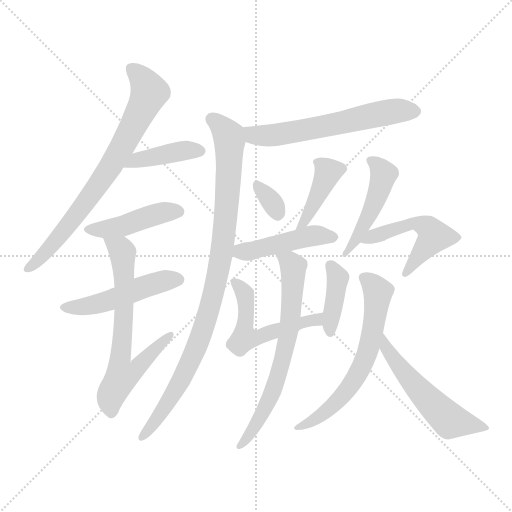
t = 0.00 s
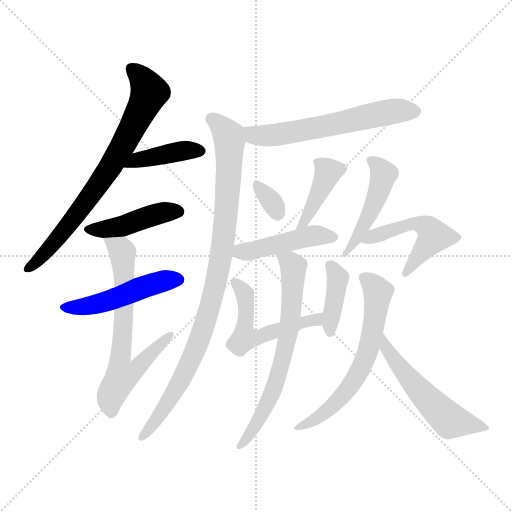
t = 2.35 s
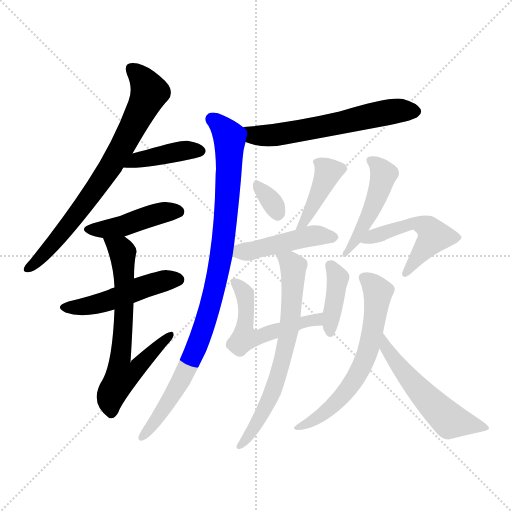
t = 4.70 s
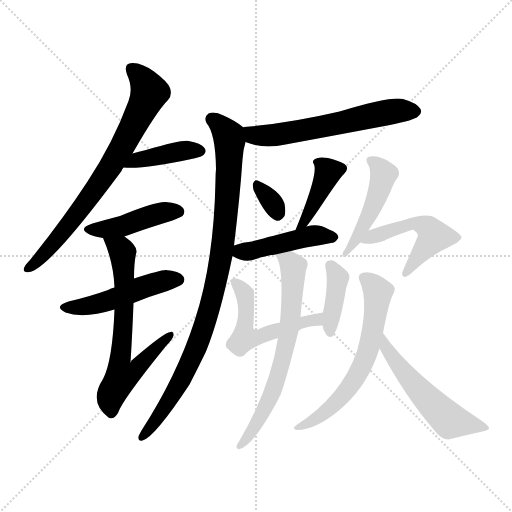
t = 7.05 s
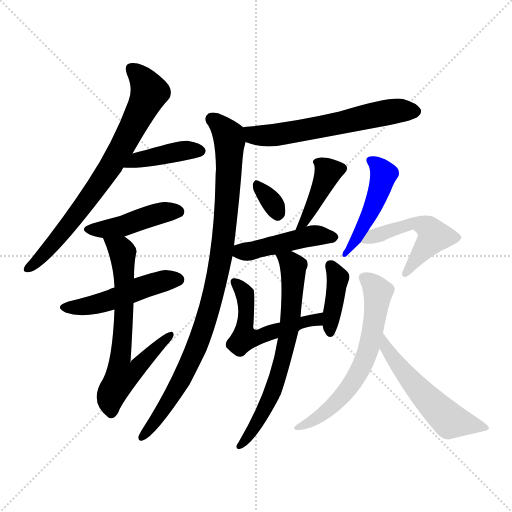
t = 9.40 s
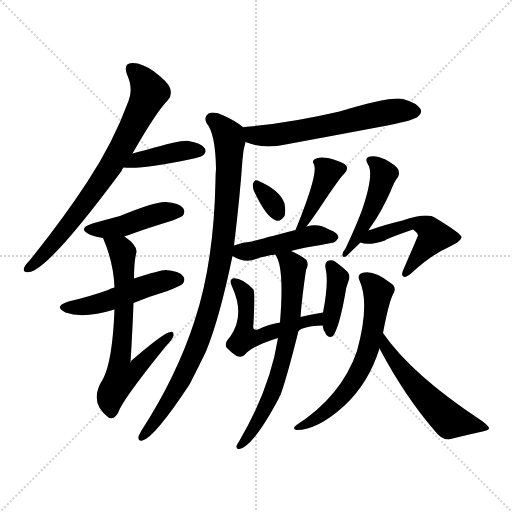
t = 11.74 s

The animated SVG that drew these frames (rendered in a browser with its animation timeline set to each time). Animation: 17 CSS @keyframes rules; one cycle of 11.74 s.

<svg version="1.1" viewBox="0 0 1024 1024" xmlns="http://www.w3.org/2000/svg">
  <g stroke="lightgray" stroke-dasharray="1,1" stroke-width="1" transform="scale(4, 4)">
    <line x1="0" y1="0" x2="256" y2="256"></line>
    <line x1="256" y1="0" x2="0" y2="256"></line>
    <line x1="128" y1="0" x2="128" y2="256"></line>
    <line x1="0" y1="128" x2="256" y2="128"></line>
  </g>
<g transform="scale(1, -1) translate(0, -900)">
   <style type="text/css">
    @keyframes keyframes0 {
      from {
       stroke: blue;
       stroke-dashoffset: 743;
       stroke-width: 128;
       }
       71% {
       animation-timing-function: step-end;
       stroke: blue;
       stroke-dashoffset: 0;
       stroke-width: 128;
       }
       to {
       stroke: black;
       stroke-width: 1024;
       }
       }
       #make-me-a-hanzi-animation-0 {
         animation: keyframes0 0.854655s both;
         animation-delay: 0.000000s;
         animation-timing-function: linear;
       }
    @keyframes keyframes1 {
      from {
       stroke: blue;
       stroke-dashoffset: 408;
       stroke-width: 128;
       }
       57% {
       animation-timing-function: step-end;
       stroke: blue;
       stroke-dashoffset: 0;
       stroke-width: 128;
       }
       to {
       stroke: black;
       stroke-width: 1024;
       }
       }
       #make-me-a-hanzi-animation-1 {
         animation: keyframes1 0.582031s both;
         animation-delay: 0.854655s;
         animation-timing-function: linear;
       }
    @keyframes keyframes2 {
      from {
       stroke: blue;
       stroke-dashoffset: 438;
       stroke-width: 128;
       }
       59% {
       animation-timing-function: step-end;
       stroke: blue;
       stroke-dashoffset: 0;
       stroke-width: 128;
       }
       to {
       stroke: black;
       stroke-width: 1024;
       }
       }
       #make-me-a-hanzi-animation-2 {
         animation: keyframes2 0.606445s both;
         animation-delay: 1.436686s;
         animation-timing-function: linear;
       }
    @keyframes keyframes3 {
      from {
       stroke: blue;
       stroke-dashoffset: 489;
       stroke-width: 128;
       }
       61% {
       animation-timing-function: step-end;
       stroke: blue;
       stroke-dashoffset: 0;
       stroke-width: 128;
       }
       to {
       stroke: black;
       stroke-width: 1024;
       }
       }
       #make-me-a-hanzi-animation-3 {
         animation: keyframes3 0.647949s both;
         animation-delay: 2.043132s;
         animation-timing-function: linear;
       }
    @keyframes keyframes4 {
      from {
       stroke: blue;
       stroke-dashoffset: 674;
       stroke-width: 128;
       }
       69% {
       animation-timing-function: step-end;
       stroke: blue;
       stroke-dashoffset: 0;
       stroke-width: 128;
       }
       to {
       stroke: black;
       stroke-width: 1024;
       }
       }
       #make-me-a-hanzi-animation-4 {
         animation: keyframes4 0.798503s both;
         animation-delay: 2.691081s;
         animation-timing-function: linear;
       }
    @keyframes keyframes5 {
      from {
       stroke: blue;
       stroke-dashoffset: 599;
       stroke-width: 128;
       }
       66% {
       animation-timing-function: step-end;
       stroke: blue;
       stroke-dashoffset: 0;
       stroke-width: 128;
       }
       to {
       stroke: black;
       stroke-width: 1024;
       }
       }
       #make-me-a-hanzi-animation-5 {
         animation: keyframes5 0.737467s both;
         animation-delay: 3.489583s;
         animation-timing-function: linear;
       }
    @keyframes keyframes6 {
      from {
       stroke: blue;
       stroke-dashoffset: 944;
       stroke-width: 128;
       }
       75% {
       animation-timing-function: step-end;
       stroke: blue;
       stroke-dashoffset: 0;
       stroke-width: 128;
       }
       to {
       stroke: black;
       stroke-width: 1024;
       }
       }
       #make-me-a-hanzi-animation-6 {
         animation: keyframes6 1.018229s both;
         animation-delay: 4.227051s;
         animation-timing-function: linear;
       }
    @keyframes keyframes7 {
      from {
       stroke: blue;
       stroke-dashoffset: 322;
       stroke-width: 128;
       }
       51% {
       animation-timing-function: step-end;
       stroke: blue;
       stroke-dashoffset: 0;
       stroke-width: 128;
       }
       to {
       stroke: black;
       stroke-width: 1024;
       }
       }
       #make-me-a-hanzi-animation-7 {
         animation: keyframes7 0.512044s both;
         animation-delay: 5.245280s;
         animation-timing-function: linear;
       }
    @keyframes keyframes8 {
      from {
       stroke: blue;
       stroke-dashoffset: 398;
       stroke-width: 128;
       }
       56% {
       animation-timing-function: step-end;
       stroke: blue;
       stroke-dashoffset: 0;
       stroke-width: 128;
       }
       to {
       stroke: black;
       stroke-width: 1024;
       }
       }
       #make-me-a-hanzi-animation-8 {
         animation: keyframes8 0.573893s both;
         animation-delay: 5.757324s;
         animation-timing-function: linear;
       }
    @keyframes keyframes9 {
      from {
       stroke: blue;
       stroke-dashoffset: 452;
       stroke-width: 128;
       }
       60% {
       animation-timing-function: step-end;
       stroke: blue;
       stroke-dashoffset: 0;
       stroke-width: 128;
       }
       to {
       stroke: black;
       stroke-width: 1024;
       }
       }
       #make-me-a-hanzi-animation-9 {
         animation: keyframes9 0.617839s both;
         animation-delay: 6.331217s;
         animation-timing-function: linear;
       }
    @keyframes keyframes10 {
      from {
       stroke: blue;
       stroke-dashoffset: 527;
       stroke-width: 128;
       }
       63% {
       animation-timing-function: step-end;
       stroke: blue;
       stroke-dashoffset: 0;
       stroke-width: 128;
       }
       to {
       stroke: black;
       stroke-width: 1024;
       }
       }
       #make-me-a-hanzi-animation-10 {
         animation: keyframes10 0.678874s both;
         animation-delay: 6.949056s;
         animation-timing-function: linear;
       }
    @keyframes keyframes11 {
      from {
       stroke: blue;
       stroke-dashoffset: 393;
       stroke-width: 128;
       }
       56% {
       animation-timing-function: step-end;
       stroke: blue;
       stroke-dashoffset: 0;
       stroke-width: 128;
       }
       to {
       stroke: black;
       stroke-width: 1024;
       }
       }
       #make-me-a-hanzi-animation-11 {
         animation: keyframes11 0.569824s both;
         animation-delay: 7.627930s;
         animation-timing-function: linear;
       }
    @keyframes keyframes12 {
      from {
       stroke: blue;
       stroke-dashoffset: 674;
       stroke-width: 128;
       }
       69% {
       animation-timing-function: step-end;
       stroke: blue;
       stroke-dashoffset: 0;
       stroke-width: 128;
       }
       to {
       stroke: black;
       stroke-width: 1024;
       }
       }
       #make-me-a-hanzi-animation-12 {
         animation: keyframes12 0.798503s both;
         animation-delay: 8.197754s;
         animation-timing-function: linear;
       }
    @keyframes keyframes13 {
      from {
       stroke: blue;
       stroke-dashoffset: 469;
       stroke-width: 128;
       }
       60% {
       animation-timing-function: step-end;
       stroke: blue;
       stroke-dashoffset: 0;
       stroke-width: 128;
       }
       to {
       stroke: black;
       stroke-width: 1024;
       }
       }
       #make-me-a-hanzi-animation-13 {
         animation: keyframes13 0.631673s both;
         animation-delay: 8.996257s;
         animation-timing-function: linear;
       }
    @keyframes keyframes14 {
      from {
       stroke: blue;
       stroke-dashoffset: 509;
       stroke-width: 128;
       }
       62% {
       animation-timing-function: step-end;
       stroke: blue;
       stroke-dashoffset: 0;
       stroke-width: 128;
       }
       to {
       stroke: black;
       stroke-width: 1024;
       }
       }
       #make-me-a-hanzi-animation-14 {
         animation: keyframes14 0.664225s both;
         animation-delay: 9.627930s;
         animation-timing-function: linear;
       }
    @keyframes keyframes15 {
      from {
       stroke: blue;
       stroke-dashoffset: 624;
       stroke-width: 128;
       }
       67% {
       animation-timing-function: step-end;
       stroke: blue;
       stroke-dashoffset: 0;
       stroke-width: 128;
       }
       to {
       stroke: black;
       stroke-width: 1024;
       }
       }
       #make-me-a-hanzi-animation-15 {
         animation: keyframes15 0.757812s both;
         animation-delay: 10.292155s;
         animation-timing-function: linear;
       }
    @keyframes keyframes16 {
      from {
       stroke: blue;
       stroke-dashoffset: 545;
       stroke-width: 128;
       }
       64% {
       animation-timing-function: step-end;
       stroke: blue;
       stroke-dashoffset: 0;
       stroke-width: 128;
       }
       to {
       stroke: black;
       stroke-width: 1024;
       }
       }
       #make-me-a-hanzi-animation-16 {
         animation: keyframes16 0.693522s both;
         animation-delay: 11.049967s;
         animation-timing-function: linear;
       }
</style>
<path d="M 265.0 593.0 Q 313.0 677.0 336.0 700.0 Q 345.0 710.0 340.0 724.0 Q 336.0 736.0 308.0 757.0 Q 283.0 775.0 264.0 774.0 Q 246.0 773.0 254.0 751.0 Q 267.0 723.0 257.0 698.0 Q 226.0 614.0 175.0 537.0 Q 126.0 462.0 60.0 380.0 Q 50.0 370.0 48.0 364.0 Q 45.0 354.0 59.0 356.0 Q 98.0 362.0 243.0 558.0 Q 244.0 562.0 247.0 565.0 L 265.0 593.0 Z" fill="lightgray"></path> 
<path d="M 247.0 565.0 Q 287.0 561.0 383.0 582.0 Q 384.0 583.0 388.0 583.0 Q 404.0 587.0 407.0 590.0 Q 414.0 597.0 409.0 604.0 Q 402.0 614.0 377.0 618.0 Q 365.0 621.0 292.0 600.0 Q 277.0 597.0 265.0 593.0 C 236.0 584.0 217.0 567.0 247.0 565.0 Z" fill="lightgray"></path> 
<path d="M 249.0 427.0 Q 274.0 437.0 345.0 459.0 Q 361.0 466.0 365.0 468.0 Q 372.0 477.0 366.0 484.0 Q 359.0 494.0 331.0 496.0 Q 310.0 497.0 240.0 468.0 Q 213.0 461.0 185.0 453.0 Q 154.0 443.0 179.0 431.0 Q 189.0 427.0 206.0 424.0 L 249.0 427.0 Z" fill="lightgray"></path> 
<path d="M 267.0 294.0 Q 298.0 307.0 335.0 318.0 Q 360.0 328.0 365.0 332.0 Q 372.0 341.0 366.0 348.0 Q 359.0 358.0 331.0 360.0 Q 321.0 360.0 268.0 343.0 L 229.0 325.0 Q 222.0 324.0 216.0 320.0 Q 180.0 307.0 137.0 297.0 Q 106.0 287.0 131.0 275.0 Q 167.0 262.0 229.0 281.0 L 267.0 294.0 Z" fill="lightgray"></path> 
<path d="M 229.0 281.0 Q 225.0 178.0 206.0 142.0 Q 176.0 96.0 217.0 65.0 Q 227.0 59.0 236.0 74.0 Q 243.0 98.0 332.0 208.0 Q 345.0 221.0 347.0 229.0 Q 348.0 238.0 341.0 236.0 Q 329.0 236.0 262.0 178.0 Q 263.0 175.0 261.0 175.0 Q 265.0 239.0 267.0 294.0 L 268.0 343.0 Q 268.0 374.0 272.0 392.0 Q 278.0 407.0 249.0 427.0 C 225.0 445.0 195.0 452.0 206.0 424.0 Q 227.0 376.0 229.0 325.0 L 229.0 281.0 Z" fill="lightgray"></path> 
<path d="M 491.0 616.0 Q 527.0 601.0 571.0 611.0 Q 674.0 630.0 780.0 650.0 Q 829.0 660.0 836.0 667.0 Q 845.0 674.0 841.0 682.0 Q 834.0 694.0 806.0 702.0 Q 782.0 708.0 679.0 677.0 Q 576.0 653.0 488.0 646.0 Q 487.0 646.0 487.0 645.0 C 457.0 640.0 463.0 626.0 491.0 616.0 Z" fill="lightgray"></path> 
<path d="M 468.0 409.0 Q 480.0 508.0 485.0 581.0 Q 486.0 600.0 491.0 616.0 C 496.0 639.0 496.0 639.0 487.0 645.0 Q 472.0 658.0 447.0 669.0 Q 429.0 678.0 417.0 673.0 Q 407.0 666.0 413.0 654.0 Q 431.0 633.0 432.0 562.0 Q 431.0 552.0 431.0 540.0 Q 428.0 375.0 389.0 258.0 Q 353.0 147.0 283.0 39.0 Q 279.0 32.0 277.0 27.0 Q 276.0 17.0 285.0 19.0 Q 309.0 25.0 379.0 131.0 Q 395.0 162.0 412.0 197.0 Q 439.0 263.0 465.0 388.0 L 468.0 409.0 Z" fill="lightgray"></path> 
<path d="M 507.0 520.0 Q 532.0 465.0 552.0 459.0 Q 561.0 456.0 569.0 468.0 Q 572.0 477.0 569.0 493.0 Q 560.0 520.0 515.0 539.0 Q 509.0 542.0 506.0 533.0 Q 505.0 529.0 507.0 520.0 Z" fill="lightgray"></path> 
<path d="M 613.0 447.0 Q 631.0 471.0 642.0 488.0 Q 682.0 548.0 688.0 552.0 Q 700.0 564.0 689.0 572.0 Q 676.0 579.0 656.0 584.0 Q 637.0 587.0 630.0 582.0 Q 623.0 578.0 628.0 571.0 Q 637.0 553.0 591.0 440.0 C 580.0 412.0 595.0 423.0 613.0 447.0 Z" fill="lightgray"></path> 
<path d="M 582.0 398.0 Q 595.0 402.0 612.0 405.0 Q 639.0 409.0 662.0 414.0 Q 671.0 414.0 677.0 425.0 Q 677.0 434.0 658.0 441.0 Q 637.0 454.0 613.0 447.0 L 591.0 440.0 Q 510.0 419.0 504.0 417.0 Q 486.0 416.0 468.0 409.0 C 443.0 400.0 443.0 400.0 465.0 388.0 Q 489.0 373.0 512.0 382.0 Q 528.0 388.0 551.0 391.0 L 582.0 398.0 Z" fill="lightgray"></path> 
<path d="M 597.0 238.0 Q 607.0 248.0 645.0 249.0 C 675.0 250.0 676.0 280.0 646.0 275.0 Q 622.0 271.0 601.0 266.0 L 560.0 255.0 Q 535.0 251.0 516.0 241.0 Q 504.0 238.0 507.0 252.0 Q 510.0 315.0 507.0 321.0 Q 482.0 346.0 465.0 343.0 Q 458.0 340.0 464.0 327.0 Q 491.0 269.0 460.0 226.0 Q 448.0 214.0 453.0 205.0 Q 462.0 195.0 473.0 188.0 Q 483.0 184.0 489.0 190.0 Q 504.0 208.0 556.0 224.0 L 597.0 238.0 Z" fill="lightgray"></path> 
<path d="M 645.0 249.0 Q 646.0 239.0 653.0 230.0 Q 659.0 223.0 666.0 228.0 Q 678.0 244.0 690.0 310.0 Q 691.0 323.0 697.0 338.0 Q 703.0 351.0 690.0 361.0 Q 680.0 370.0 670.0 377.0 Q 663.0 381.0 655.0 378.0 Q 649.0 374.0 651.0 364.0 Q 658.0 336.0 646.0 275.0 L 645.0 249.0 Z" fill="lightgray"></path> 
<path d="M 556.0 224.0 Q 540.0 122.0 478.0 17.0 Q 475.0 13.0 473.0 8.0 Q 472.0 1.0 479.0 2.0 Q 507.0 8.0 558.0 104.0 Q 559.0 108.0 561.0 110.0 Q 574.0 146.0 597.0 238.0 L 601.0 266.0 Q 604.0 306.0 612.0 360.0 Q 618.0 370.0 613.0 380.0 Q 601.0 390.0 582.0 398.0 C 555.0 411.0 539.0 418.0 551.0 391.0 Q 550.0 391.0 551.0 390.0 Q 569.0 366.0 560.0 255.0 L 556.0 224.0 Z" fill="lightgray"></path> 
<path d="M 737.0 439.0 Q 740.0 445.0 744.0 450.0 Q 763.0 477.0 781.0 517.0 Q 788.0 536.0 796.0 546.0 Q 800.0 553.0 796.0 562.0 Q 792.0 569.0 771.0 581.0 Q 752.0 590.0 740.0 587.0 Q 728.0 584.0 736.0 571.0 Q 749.0 552.0 723.0 477.0 Q 710.0 443.0 691.0 403.0 Q 685.0 396.0 685.0 391.0 Q 684.0 384.0 692.0 387.0 L 721.0 415.0 L 737.0 439.0 Z" fill="lightgray"></path> 
<path d="M 721.0 415.0 Q 737.0 408.0 770.0 419.0 Q 771.0 422.0 826.0 441.0 Q 836.0 434.0 836.0 429.0 Q 836.0 428.0 806.0 359.0 Q 802.0 349.0 807.0 347.0 Q 811.0 344.0 822.0 353.0 Q 862.0 390.0 896.0 405.0 Q 924.0 418.0 923.0 426.0 Q 922.0 433.0 871.0 464.0 Q 855.0 476.0 805.0 459.0 Q 774.0 452.0 737.0 439.0 C 709.0 429.0 692.0 423.0 721.0 415.0 Z" fill="lightgray"></path> 
<path d="M 766.0 234.0 Q 778.0 298.0 787.0 313.0 Q 794.0 326.0 781.0 334.0 Q 747.0 361.0 724.0 354.0 Q 714.0 350.0 719.0 339.0 Q 740.0 293.0 714.0 198.0 Q 683.0 108.0 593.0 50.0 Q 583.0 43.0 593.0 40.0 Q 635.0 40.0 688.0 88.0 Q 737.0 133.0 759.0 203.0 L 766.0 234.0 Z" fill="lightgray"></path> 
<path d="M 759.0 203.0 Q 810.0 107.0 869.0 39.0 Q 882.0 21.0 897.0 21.0 Q 933.0 30.0 965.0 37.0 Q 978.0 40.0 978.0 43.0 Q 979.0 47.0 964.0 58.0 Q 823.0 151.0 766.0 234.0 C 749.0 258.0 745.0 229.0 759.0 203.0 Z" fill="lightgray"></path> 
      <clipPath id="make-me-a-hanzi-clip-0">
      <path d="M 265.0 593.0 Q 313.0 677.0 336.0 700.0 Q 345.0 710.0 340.0 724.0 Q 336.0 736.0 308.0 757.0 Q 283.0 775.0 264.0 774.0 Q 246.0 773.0 254.0 751.0 Q 267.0 723.0 257.0 698.0 Q 226.0 614.0 175.0 537.0 Q 126.0 462.0 60.0 380.0 Q 50.0 370.0 48.0 364.0 Q 45.0 354.0 59.0 356.0 Q 98.0 362.0 243.0 558.0 Q 244.0 562.0 247.0 565.0 L 265.0 593.0 Z" fill="lightgray"></path>
      </clipPath>
      <path clip-path="url(#make-me-a-hanzi-clip-0)" d="M 264.0 760.0 L 286.0 740.0 L 298.0 714.0 L 259.0 632.0 L 176.0 500.0 L 91.0 395.0 L 56.0 364.0 " fill="none" id="make-me-a-hanzi-animation-0" stroke-dasharray="615 1230" stroke-linecap="round"></path>

      <clipPath id="make-me-a-hanzi-clip-1">
      <path d="M 247.0 565.0 Q 287.0 561.0 383.0 582.0 Q 384.0 583.0 388.0 583.0 Q 404.0 587.0 407.0 590.0 Q 414.0 597.0 409.0 604.0 Q 402.0 614.0 377.0 618.0 Q 365.0 621.0 292.0 600.0 Q 277.0 597.0 265.0 593.0 C 236.0 584.0 217.0 567.0 247.0 565.0 Z" fill="lightgray"></path>
      </clipPath>
      <path clip-path="url(#make-me-a-hanzi-clip-1)" d="M 252.0 568.0 L 276.0 581.0 L 308.0 588.0 L 399.0 598.0 " fill="none" id="make-me-a-hanzi-animation-1" stroke-dasharray="280 560" stroke-linecap="round"></path>

      <clipPath id="make-me-a-hanzi-clip-2">
      <path d="M 249.0 427.0 Q 274.0 437.0 345.0 459.0 Q 361.0 466.0 365.0 468.0 Q 372.0 477.0 366.0 484.0 Q 359.0 494.0 331.0 496.0 Q 310.0 497.0 240.0 468.0 Q 213.0 461.0 185.0 453.0 Q 154.0 443.0 179.0 431.0 Q 189.0 427.0 206.0 424.0 L 249.0 427.0 Z" fill="lightgray"></path>
      </clipPath>
      <path clip-path="url(#make-me-a-hanzi-clip-2)" d="M 180.0 443.0 L 201.0 440.0 L 246.0 448.0 L 321.0 474.0 L 357.0 477.0 " fill="none" id="make-me-a-hanzi-animation-2" stroke-dasharray="310 620" stroke-linecap="round"></path>

      <clipPath id="make-me-a-hanzi-clip-3">
      <path d="M 267.0 294.0 Q 298.0 307.0 335.0 318.0 Q 360.0 328.0 365.0 332.0 Q 372.0 341.0 366.0 348.0 Q 359.0 358.0 331.0 360.0 Q 321.0 360.0 268.0 343.0 L 229.0 325.0 Q 222.0 324.0 216.0 320.0 Q 180.0 307.0 137.0 297.0 Q 106.0 287.0 131.0 275.0 Q 167.0 262.0 229.0 281.0 L 267.0 294.0 Z" fill="lightgray"></path>
      </clipPath>
      <path clip-path="url(#make-me-a-hanzi-clip-3)" d="M 132.0 287.0 L 200.0 293.0 L 284.0 326.0 L 357.0 341.0 " fill="none" id="make-me-a-hanzi-animation-3" stroke-dasharray="361 722" stroke-linecap="round"></path>

      <clipPath id="make-me-a-hanzi-clip-4">
      <path d="M 229.0 281.0 Q 225.0 178.0 206.0 142.0 Q 176.0 96.0 217.0 65.0 Q 227.0 59.0 236.0 74.0 Q 243.0 98.0 332.0 208.0 Q 345.0 221.0 347.0 229.0 Q 348.0 238.0 341.0 236.0 Q 329.0 236.0 262.0 178.0 Q 263.0 175.0 261.0 175.0 Q 265.0 239.0 267.0 294.0 L 268.0 343.0 Q 268.0 374.0 272.0 392.0 Q 278.0 407.0 249.0 427.0 C 225.0 445.0 195.0 452.0 206.0 424.0 Q 227.0 376.0 229.0 325.0 L 229.0 281.0 Z" fill="lightgray"></path>
      </clipPath>
      <path clip-path="url(#make-me-a-hanzi-clip-4)" d="M 214.0 419.0 L 242.0 401.0 L 245.0 392.0 L 249.0 313.0 L 241.0 184.0 L 272.0 184.0 L 279.0 171.0 L 270.0 157.0 L 242.0 145.0 L 227.0 120.0 L 219.0 96.0 L 223.0 77.0 " fill="none" id="make-me-a-hanzi-animation-4" stroke-dasharray="546 1092" stroke-linecap="round"></path>

      <clipPath id="make-me-a-hanzi-clip-5">
      <path d="M 491.0 616.0 Q 527.0 601.0 571.0 611.0 Q 674.0 630.0 780.0 650.0 Q 829.0 660.0 836.0 667.0 Q 845.0 674.0 841.0 682.0 Q 834.0 694.0 806.0 702.0 Q 782.0 708.0 679.0 677.0 Q 576.0 653.0 488.0 646.0 Q 487.0 646.0 487.0 645.0 C 457.0 640.0 463.0 626.0 491.0 616.0 Z" fill="lightgray"></path>
      </clipPath>
      <path clip-path="url(#make-me-a-hanzi-clip-5)" d="M 494.0 639.0 L 507.0 630.0 L 548.0 629.0 L 767.0 674.0 L 829.0 678.0 " fill="none" id="make-me-a-hanzi-animation-5" stroke-dasharray="471 942" stroke-linecap="round"></path>

      <clipPath id="make-me-a-hanzi-clip-6">
      <path d="M 468.0 409.0 Q 480.0 508.0 485.0 581.0 Q 486.0 600.0 491.0 616.0 C 496.0 639.0 496.0 639.0 487.0 645.0 Q 472.0 658.0 447.0 669.0 Q 429.0 678.0 417.0 673.0 Q 407.0 666.0 413.0 654.0 Q 431.0 633.0 432.0 562.0 Q 431.0 552.0 431.0 540.0 Q 428.0 375.0 389.0 258.0 Q 353.0 147.0 283.0 39.0 Q 279.0 32.0 277.0 27.0 Q 276.0 17.0 285.0 19.0 Q 309.0 25.0 379.0 131.0 Q 395.0 162.0 412.0 197.0 Q 439.0 263.0 465.0 388.0 L 468.0 409.0 Z" fill="lightgray"></path>
      </clipPath>
      <path clip-path="url(#make-me-a-hanzi-clip-6)" d="M 424.0 662.0 L 445.0 645.0 L 458.0 628.0 L 459.0 617.0 L 451.0 455.0 L 427.0 314.0 L 399.0 220.0 L 358.0 130.0 L 285.0 27.0 " fill="none" id="make-me-a-hanzi-animation-6" stroke-dasharray="816 1632" stroke-linecap="round"></path>

      <clipPath id="make-me-a-hanzi-clip-7">
      <path d="M 507.0 520.0 Q 532.0 465.0 552.0 459.0 Q 561.0 456.0 569.0 468.0 Q 572.0 477.0 569.0 493.0 Q 560.0 520.0 515.0 539.0 Q 509.0 542.0 506.0 533.0 Q 505.0 529.0 507.0 520.0 Z" fill="lightgray"></path>
      </clipPath>
      <path clip-path="url(#make-me-a-hanzi-clip-7)" d="M 516.0 527.0 L 544.0 496.0 L 555.0 474.0 " fill="none" id="make-me-a-hanzi-animation-7" stroke-dasharray="194 388" stroke-linecap="round"></path>

      <clipPath id="make-me-a-hanzi-clip-8">
      <path d="M 613.0 447.0 Q 631.0 471.0 642.0 488.0 Q 682.0 548.0 688.0 552.0 Q 700.0 564.0 689.0 572.0 Q 676.0 579.0 656.0 584.0 Q 637.0 587.0 630.0 582.0 Q 623.0 578.0 628.0 571.0 Q 637.0 553.0 591.0 440.0 C 580.0 412.0 595.0 423.0 613.0 447.0 Z" fill="lightgray"></path>
      </clipPath>
      <path clip-path="url(#make-me-a-hanzi-clip-8)" d="M 683.0 562.0 L 656.0 556.0 L 605.0 454.0 " fill="none" id="make-me-a-hanzi-animation-8" stroke-dasharray="270 540" stroke-linecap="round"></path>

      <clipPath id="make-me-a-hanzi-clip-9">
      <path d="M 582.0 398.0 Q 595.0 402.0 612.0 405.0 Q 639.0 409.0 662.0 414.0 Q 671.0 414.0 677.0 425.0 Q 677.0 434.0 658.0 441.0 Q 637.0 454.0 613.0 447.0 L 591.0 440.0 Q 510.0 419.0 504.0 417.0 Q 486.0 416.0 468.0 409.0 C 443.0 400.0 443.0 400.0 465.0 388.0 Q 489.0 373.0 512.0 382.0 Q 528.0 388.0 551.0 391.0 L 582.0 398.0 Z" fill="lightgray"></path>
      </clipPath>
      <path clip-path="url(#make-me-a-hanzi-clip-9)" d="M 476.0 392.0 L 624.0 428.0 L 668.0 426.0 " fill="none" id="make-me-a-hanzi-animation-9" stroke-dasharray="324 648" stroke-linecap="round"></path>

      <clipPath id="make-me-a-hanzi-clip-10">
      <path d="M 597.0 238.0 Q 607.0 248.0 645.0 249.0 C 675.0 250.0 676.0 280.0 646.0 275.0 Q 622.0 271.0 601.0 266.0 L 560.0 255.0 Q 535.0 251.0 516.0 241.0 Q 504.0 238.0 507.0 252.0 Q 510.0 315.0 507.0 321.0 Q 482.0 346.0 465.0 343.0 Q 458.0 340.0 464.0 327.0 Q 491.0 269.0 460.0 226.0 Q 448.0 214.0 453.0 205.0 Q 462.0 195.0 473.0 188.0 Q 483.0 184.0 489.0 190.0 Q 504.0 208.0 556.0 224.0 L 597.0 238.0 Z" fill="lightgray"></path>
      </clipPath>
      <path clip-path="url(#make-me-a-hanzi-clip-10)" d="M 470.0 335.0 L 489.0 316.0 L 494.0 264.0 L 490.0 237.0 L 505.0 224.0 L 610.0 258.0 L 633.0 260.0 L 639.0 269.0 " fill="none" id="make-me-a-hanzi-animation-10" stroke-dasharray="399 798" stroke-linecap="round"></path>

      <clipPath id="make-me-a-hanzi-clip-11">
      <path d="M 645.0 249.0 Q 646.0 239.0 653.0 230.0 Q 659.0 223.0 666.0 228.0 Q 678.0 244.0 690.0 310.0 Q 691.0 323.0 697.0 338.0 Q 703.0 351.0 690.0 361.0 Q 680.0 370.0 670.0 377.0 Q 663.0 381.0 655.0 378.0 Q 649.0 374.0 651.0 364.0 Q 658.0 336.0 646.0 275.0 L 645.0 249.0 Z" fill="lightgray"></path>
      </clipPath>
      <path clip-path="url(#make-me-a-hanzi-clip-11)" d="M 662.0 368.0 L 676.0 344.0 L 661.0 236.0 " fill="none" id="make-me-a-hanzi-animation-11" stroke-dasharray="265 530" stroke-linecap="round"></path>

      <clipPath id="make-me-a-hanzi-clip-12">
      <path d="M 556.0 224.0 Q 540.0 122.0 478.0 17.0 Q 475.0 13.0 473.0 8.0 Q 472.0 1.0 479.0 2.0 Q 507.0 8.0 558.0 104.0 Q 559.0 108.0 561.0 110.0 Q 574.0 146.0 597.0 238.0 L 601.0 266.0 Q 604.0 306.0 612.0 360.0 Q 618.0 370.0 613.0 380.0 Q 601.0 390.0 582.0 398.0 C 555.0 411.0 539.0 418.0 551.0 391.0 Q 550.0 391.0 551.0 390.0 Q 569.0 366.0 560.0 255.0 L 556.0 224.0 Z" fill="lightgray"></path>
      </clipPath>
      <path clip-path="url(#make-me-a-hanzi-clip-12)" d="M 559.0 391.0 L 586.0 367.0 L 587.0 355.0 L 573.0 213.0 L 540.0 101.0 L 497.0 27.0 L 480.0 9.0 " fill="none" id="make-me-a-hanzi-animation-12" stroke-dasharray="546 1092" stroke-linecap="round"></path>

      <clipPath id="make-me-a-hanzi-clip-13">
      <path d="M 737.0 439.0 Q 740.0 445.0 744.0 450.0 Q 763.0 477.0 781.0 517.0 Q 788.0 536.0 796.0 546.0 Q 800.0 553.0 796.0 562.0 Q 792.0 569.0 771.0 581.0 Q 752.0 590.0 740.0 587.0 Q 728.0 584.0 736.0 571.0 Q 749.0 552.0 723.0 477.0 Q 710.0 443.0 691.0 403.0 Q 685.0 396.0 685.0 391.0 Q 684.0 384.0 692.0 387.0 L 721.0 415.0 L 737.0 439.0 Z" fill="lightgray"></path>
      </clipPath>
      <path clip-path="url(#make-me-a-hanzi-clip-13)" d="M 741.0 578.0 L 757.0 569.0 L 767.0 552.0 L 762.0 532.0 L 723.0 440.0 L 692.0 395.0 " fill="none" id="make-me-a-hanzi-animation-13" stroke-dasharray="341 682" stroke-linecap="round"></path>

      <clipPath id="make-me-a-hanzi-clip-14">
      <path d="M 721.0 415.0 Q 737.0 408.0 770.0 419.0 Q 771.0 422.0 826.0 441.0 Q 836.0 434.0 836.0 429.0 Q 836.0 428.0 806.0 359.0 Q 802.0 349.0 807.0 347.0 Q 811.0 344.0 822.0 353.0 Q 862.0 390.0 896.0 405.0 Q 924.0 418.0 923.0 426.0 Q 922.0 433.0 871.0 464.0 Q 855.0 476.0 805.0 459.0 Q 774.0 452.0 737.0 439.0 C 709.0 429.0 692.0 423.0 721.0 415.0 Z" fill="lightgray"></path>
      </clipPath>
      <path clip-path="url(#make-me-a-hanzi-clip-14)" d="M 727.0 420.0 L 811.0 445.0 L 817.0 452.0 L 834.0 454.0 L 857.0 443.0 L 868.0 428.0 L 810.0 353.0 " fill="none" id="make-me-a-hanzi-animation-14" stroke-dasharray="381 762" stroke-linecap="round"></path>

      <clipPath id="make-me-a-hanzi-clip-15">
      <path d="M 766.0 234.0 Q 778.0 298.0 787.0 313.0 Q 794.0 326.0 781.0 334.0 Q 747.0 361.0 724.0 354.0 Q 714.0 350.0 719.0 339.0 Q 740.0 293.0 714.0 198.0 Q 683.0 108.0 593.0 50.0 Q 583.0 43.0 593.0 40.0 Q 635.0 40.0 688.0 88.0 Q 737.0 133.0 759.0 203.0 L 766.0 234.0 Z" fill="lightgray"></path>
      </clipPath>
      <path clip-path="url(#make-me-a-hanzi-clip-15)" d="M 731.0 343.0 L 756.0 317.0 L 748.0 248.0 L 727.0 174.0 L 707.0 138.0 L 671.0 93.0 L 633.0 62.0 L 599.0 45.0 " fill="none" id="make-me-a-hanzi-animation-15" stroke-dasharray="496 992" stroke-linecap="round"></path>

      <clipPath id="make-me-a-hanzi-clip-16">
      <path d="M 759.0 203.0 Q 810.0 107.0 869.0 39.0 Q 882.0 21.0 897.0 21.0 Q 933.0 30.0 965.0 37.0 Q 978.0 40.0 978.0 43.0 Q 979.0 47.0 964.0 58.0 Q 823.0 151.0 766.0 234.0 C 749.0 258.0 745.0 229.0 759.0 203.0 Z" fill="lightgray"></path>
      </clipPath>
      <path clip-path="url(#make-me-a-hanzi-clip-16)" d="M 765.0 226.0 L 774.0 201.0 L 802.0 162.0 L 899.0 59.0 L 970.0 43.0 " fill="none" id="make-me-a-hanzi-animation-16" stroke-dasharray="417 834" stroke-linecap="round"></path>

</g>
</svg>
